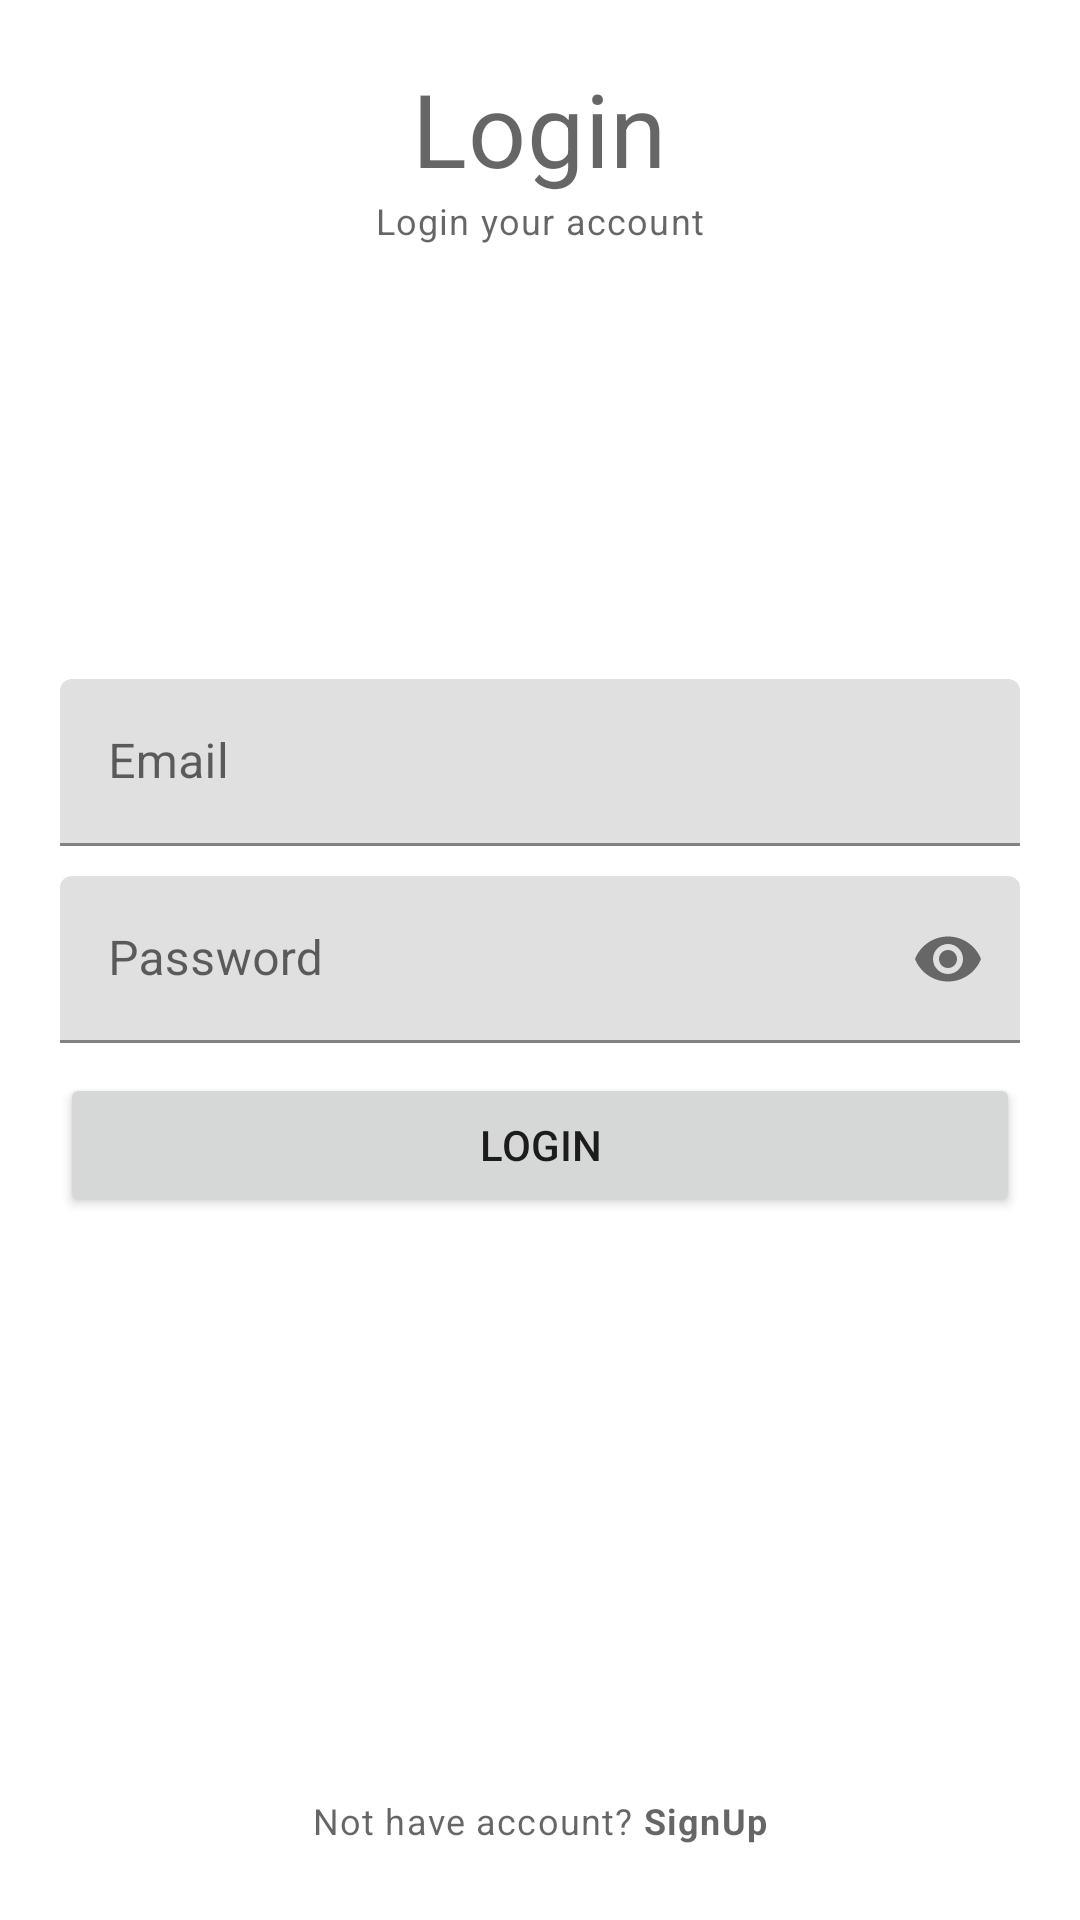

Layout XML and referenced resources for this Android screen:
<!-- AndroidManifest.xml: application theme Theme.DARE -->
<!-- res/layout/activity_login.xml -->
<?xml version="1.0" encoding="utf-8"?>
<RelativeLayout xmlns:android="http://schemas.android.com/apk/res/android"
    xmlns:app="http://schemas.android.com/apk/res-auto"
    xmlns:tools="http://schemas.android.com/tools"
    android:layout_width="match_parent"
    android:layout_height="match_parent"
    android:padding="20dp"
    tools:context=".loginRegister.LoginActivity">

    <TextView
        android:id="@+id/titleLabelTv"
        style="@style/TextAppearance.MaterialComponents.Headline4"
        android:layout_width="wrap_content"
        android:layout_height="wrap_content"
        android:layout_centerHorizontal="true"
        android:text="Login" />

    <TextView
        style="@style/TextAppearance.MaterialComponents.Caption"
        android:layout_width="wrap_content"
        android:layout_height="wrap_content"
        android:layout_below="@id/titleLabelTv"
        android:layout_centerHorizontal="true"
        android:text="Login your account" />

    
    <com.google.android.material.textfield.TextInputLayout
        android:id="@+id/emailTil"
        android:layout_width="match_parent"
        android:layout_height="wrap_content"
        android:layout_above="@+id/passwordTil"
        android:layout_marginBottom="10dp">

        <EditText
            android:id="@+id/emailEt"
            android:layout_width="match_parent"
            android:layout_height="wrap_content"
            android:hint="Email"
            android:inputType="textEmailAddress" />


    </com.google.android.material.textfield.TextInputLayout>

    
    <com.google.android.material.textfield.TextInputLayout
        android:id="@+id/passwordTil"
        android:layout_width="match_parent"
        android:layout_height="wrap_content"
        android:layout_centerInParent="true"
        app:passwordToggleEnabled="true">

        <EditText
            android:id="@+id/passwordEt"
            android:layout_width="match_parent"
            android:layout_height="wrap_content"
            android:hint="Password"
            android:inputType="textPassword" />
    </com.google.android.material.textfield.TextInputLayout>

    

    <Button
        android:id="@+id/loginBtn"
        android:layout_width="match_parent"
        android:layout_height="wrap_content"
        android:layout_below="@id/passwordTil"
        android:layout_marginTop="10dp"
        android:text="Login" />

    
    <TextView
        android:id="@+id/noAccountTv"
        style="@style/TextAppearance.MaterialComponents.Caption"
        android:layout_width="wrap_content"
        android:layout_height="wrap_content"
        android:layout_alignParentBottom="true"
        android:layout_centerHorizontal="true"
        android:padding="5dp"
        android:text="@string/no_account" />


</RelativeLayout>
<!-- resources referenced by this layout -->
<resources>
  <string name="no_account">Not have account? <b>SignUp</b></string>
  <style name="Theme.DARE" parent="Theme.MaterialComponents.DayNight.NoActionBar">
          
          <item name="colorPrimary">#2196F3</item>
          <item name="colorPrimaryVariant">@color/black</item>
          <item name="colorOnPrimary">@color/white</item>
          
          <item name="colorSecondary">@color/teal_200</item>
          <item name="colorSecondaryVariant">@color/teal_700</item>
          <item name="colorOnSecondary">@color/black</item>
          
          <item name="android:statusBarColor" tools:targetApi="l">?attr/colorPrimaryVariant</item>
          
  
  
  
      </style>
  <color name="black">#FF000000</color>
  <color name="white">#FFFFFFFF</color>
  <color name="teal_200">#FF03DAC5</color>
  <color name="teal_700">#FF018786</color>
</resources>
